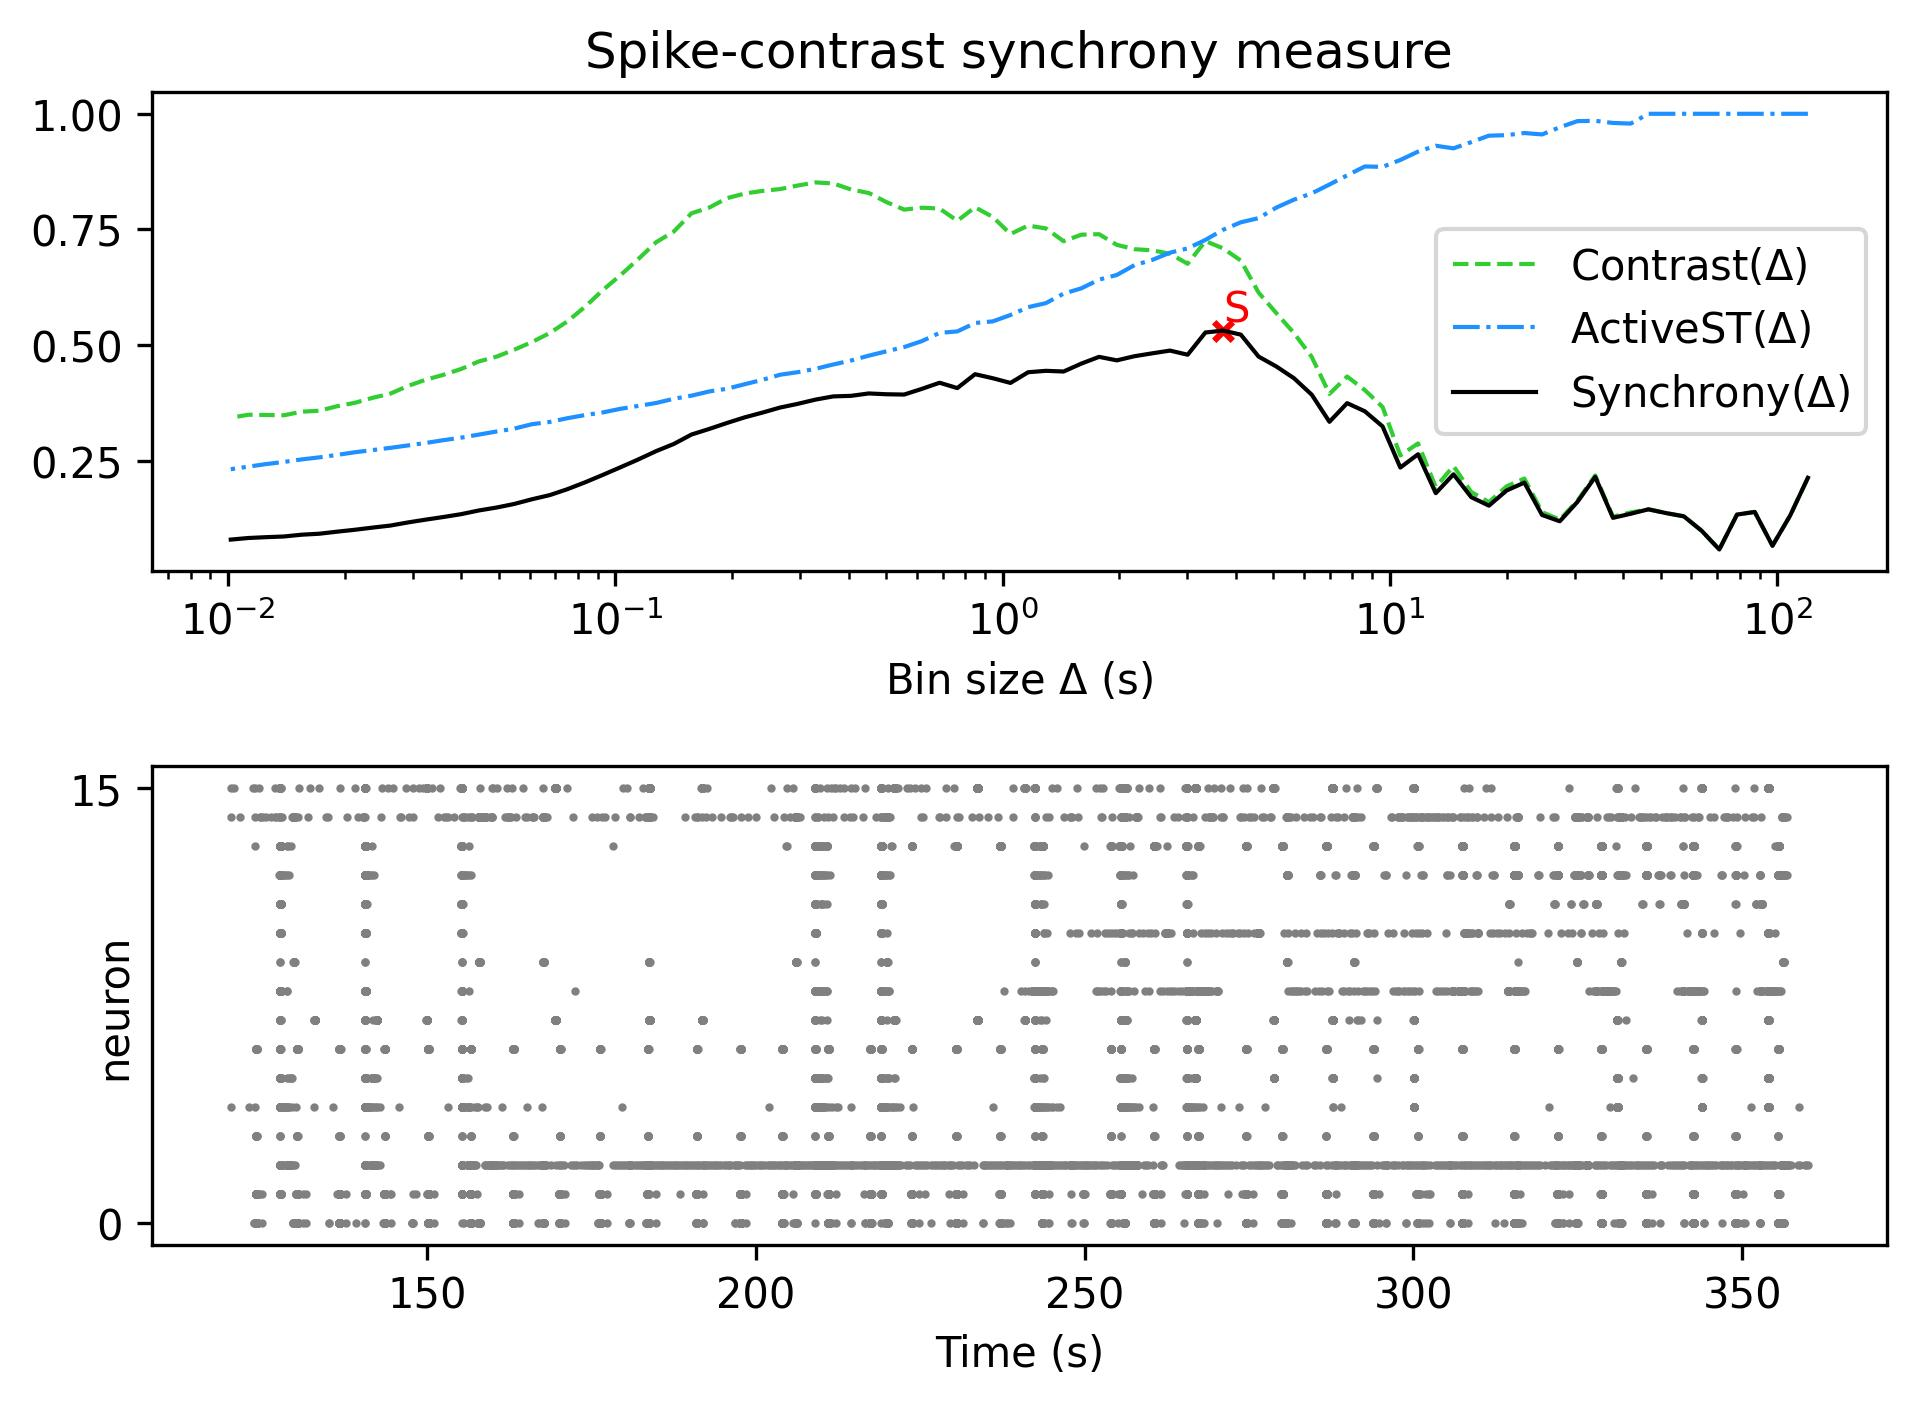

The table this chart was drawn from, first rows:
, Spike-contrast (120.0 s), Spike-contrast (108.0 s), Spike-contrast (97.2 s), Spike-contrast (87.48 s), Spike-contrast (78.732 s), Spike-contrast (70.859 s), Spike-contrast (63.773 s), Spike-contrast (57.396 s), Spike-contrast (51.656 s), Spike-contrast (46.49 s), Spike-contrast (41.841 s), Spike-contrast (37.657 s), Spike-contrast (33.892 s), Spike-contrast (30.502 s), Spike-contrast (27.452 s), Spike-contrast (24.707 s), Spike-contrast (22.236 s), Spike-contrast (20.013 s), Spike-contrast (18.011 s), Spike-contrast (16.21 s), Spike-contrast (14.589 s), Spike-contrast (13.13 s), Spike-contrast (11.817 s)
0, 0.213, 0.1315, 0.06604, 0.1391, 0.1335, 0.058, 0.09861, 0.1297, 0.1367, 0.1448, 0.1352, 0.1264, 0.2149, 0.1612, 0.119, 0.1326, 0.2026, 0.1856, 0.1527, 0.1712, 0.2205, 0.1797, 0.2638
